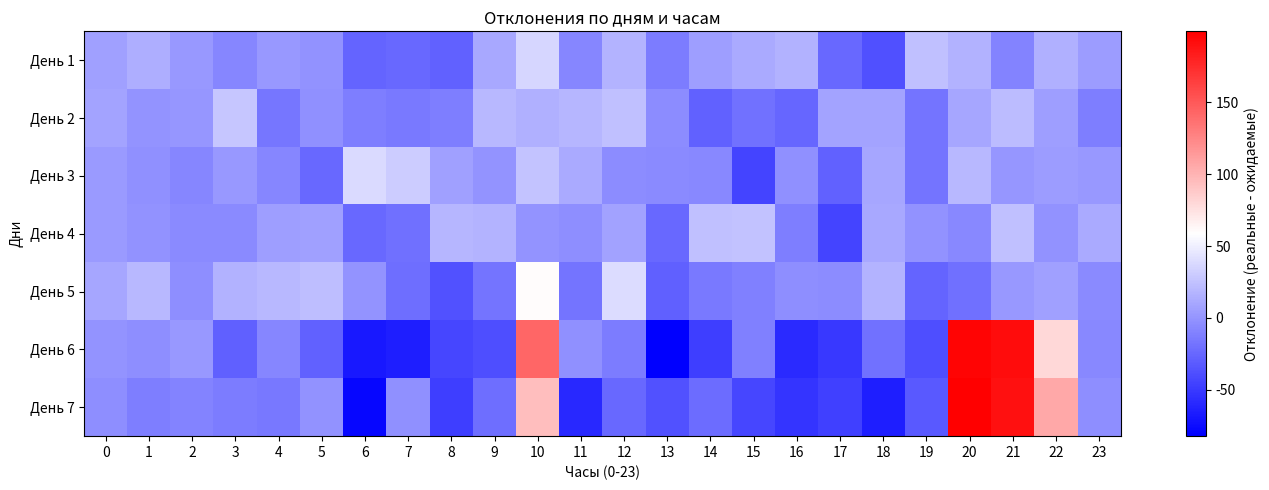

Source code (Python):
import numpy as np
import pandas as pd
import scipy.stats as stats
import matplotlib.pyplot as plt

# ----------------------------- 1. Исходные данные -----------------------------
# Это данные, представляющие тепловую карту активности за неделю (по дням и часам)
heatmap = [
    [66,74,62,111,181,238,451,573,570,489,454,351,436,465,603,609,614,513,440,382,255,170,135,64],
    [68,60,61,147,163,237,467,585,587,499,435,378,443,475,571,580,574,548,488,342,249,201,125,48],
    [59,54,48,114,160,200,487,591,567,448,419,348,388,443,554,517,558,477,458,319,244,169,116,58],
    [59,54,50,105,172,229,421,536,575,462,389,330,397,421,580,581,544,456,456,333,216,191,110,68],
    [71,81,57,138,203,267,488,589,574,471,488,348,467,459,596,599,607,545,506,340,224,185,128,55],
    [61,57,63,93,174,215,418,543,565,448,568,362,412,404,560,597,549,496,467,326,440,375,202,54],
    [55,47,50,105,162,235,395,589,544,452,508,295,390,437,569,548,538,486,408,323,436,368,225,56]
]

heatmap = np.array(heatmap, dtype=float)

# Это наши веса для разных часов дня
base_hour_weights = [
    1, 1, 1,     # 0-2
    2, 3, 4,     # 3-5
    8, 10, 10,   # 6-8
    8, 7, 6,     # 9-11
    7, 8, 10,    # 12-14
    10, 10, 9,   # 15-17
    8, 6, 4,     # 18-20
    3, 2, 1      # 21-23
]

weights = np.array(base_hour_weights, dtype=float)

# ----------------------------- 2. Масштабируем данные -----------------------------
scaled_base = np.zeros_like(heatmap)  # Массив для хранения масштабированных данных

for day in range(heatmap.shape[0]):
    day_sum = heatmap[day].sum()         # Суммируем все значения за день
    weight_sum = weights.sum()          # Суммируем все веса
    scale_k = day_sum / weight_sum      # Определяем коэффициент для масштабирования
    scaled_base[day] = weights * scale_k  # Масштабируем по часам

# ----------------------------- 3. Отклонения -----------------------------
# считаем отклонения
diff = heatmap - scaled_base

df_real = pd.DataFrame(heatmap)
df_scaled = pd.DataFrame(scaled_base)
df_diff = pd.DataFrame(diff)

print("\n=== ОРИГИНАЛЬНАЯ ТЕПЛОВАЯ КАРТА ===")
print(df_real.round(2))

print("\n=== ОЖИДАЕМОЕ (Масштабированное) ===")
print(df_scaled.round(2))

print("\n=== ОТКЛОНЕНИЯ (реальные - ожидаемые) ===")
print(df_diff.round(2))

# ----------------------------- 5. Статистическая проверка -----------------------------

# 5.1. Тест Колмогорова-Смирнова
ks_statistic, ks_p_value = stats.ks_2samp(heatmap.flatten(), scaled_base.flatten())

print(f"\n=== Результат теста Колмогорова-Смирнова ===")
print(f"KS Statistic: {ks_statistic:.4f}, p-value: {ks_p_value:.4f}")

if ks_p_value < 0.05:
    print("Распределения отличаются, гипотеза отвергается.")
else:
    print("Нет оснований для отказа от гипотезы: распределения похожи.")

# 5.2. Тест хи-квадрат
observed, bins = np.histogram(diff.flatten(), bins=20)
expected = np.full_like(observed, observed.sum() / len(observed))  # Ожидаемое распределение — равномерное

# Нормализуем частоты для корректной работы теста
observed = observed / observed.sum()
expected = expected / expected.sum()

# Проводим тест хи-квадрат
chi2_statistic, chi2_p_value = stats.chisquare(observed, expected)

print(f"\n=== Результат теста хи-квадрат ===")
print(f"Xi2 Statistic: {chi2_statistic:.4f}, p-value: {chi2_p_value:.4f}")

# Интерпретация результата теста:
if chi2_p_value < 0.05:
    print("Распределение отклонений отличается от ожидаемого.")
else:
    print("Распределение отклонений похоже на ожидаемое.")

# ----------------------------- 6. Визуализация отклонений -----------------------------
# Строим тепловую карту, чтобы наглядно увидеть, где отклонения наибольшие
plt.figure(figsize=(14, 5))

plt.imshow(diff, cmap="bwr", aspect="auto")  
plt.colorbar(label="Отклонение (реальные - ожидаемые)")

plt.title("Отклонения по дням и часам")  # Заголовок
plt.xlabel("Часы (0-23)")  # Подпись для оси X
plt.ylabel("Дни")  # Подпись для оси Y

plt.xticks(np.arange(24), np.arange(24))
plt.yticks(np.arange(diff.shape[0]), [f"День {i+1}" for i in range(diff.shape[0])])

plt.tight_layout()
plt.show()
